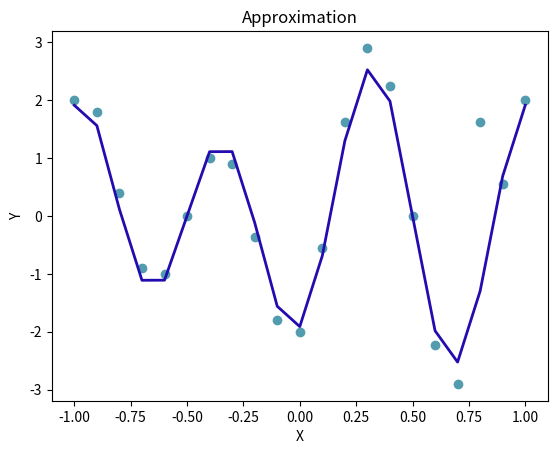

Write Python code to recreate this figure.
import math
import numpy
import matplotlib.pyplot as plt


def lineplot(x_data, y_data, x_data2, y_data2, x_label="X", y_label="Y", title="Approximation"):
    # Create the plot object
    _, ax = plt.subplots()

    # Plot the best fit line, set the linewidth (lw), color and
    # transparency (alpha) of the line
    ax.plot(x_data, y_data, 'o', lw=2, color='#539caf', alpha=1)
    ax.plot(x_data2, y_data2, lw=2, color='#230caf', alpha=1)

    # Label the axes and provide a title
    ax.set_title(title)
    ax.set_xlabel(x_label)
    ax.set_ylabel(y_label)
    plt.show()


a = 2
b = 3

X = list()
Y = [2.002, 1.7937, 0.39, -0.9052, -1.0023, 0.0001, 1.0025, 0.9054, -0.37, -1.7940, -2.003, -0.5597, 1.6174, 2.9025, 2.2468, 0.001, -2.2365, -2.902, 1.6172, 0.5593, 2.0004]
YArr = list()

for i in range(0, 21):
    X.append(-1 + 0.1 * i)


P = [[0] * 2 for i in range(21)]
for i in range(0, 21):
    P[i][0] = math.sin(a * math.pi * X[i])
    P[i][1] = math.cos(b * math.pi * X[i])


X = numpy.array(X)
Y = numpy.array(Y)
P = numpy.array(P)

PT = P.transpose()

Gram = PT @ P

B = PT @ Y

A = numpy.linalg.solve(Gram, B)
print("C1 = ", A[0], " | C2 = ", A[1])


def countYArr(value):
    return A[0]*math.sin(a * math.pi * value) + A[1]*math.cos(b * math.pi * value)


for item in X:
    YArr.append(countYArr(item))

lineplot(X, Y, X, YArr)


